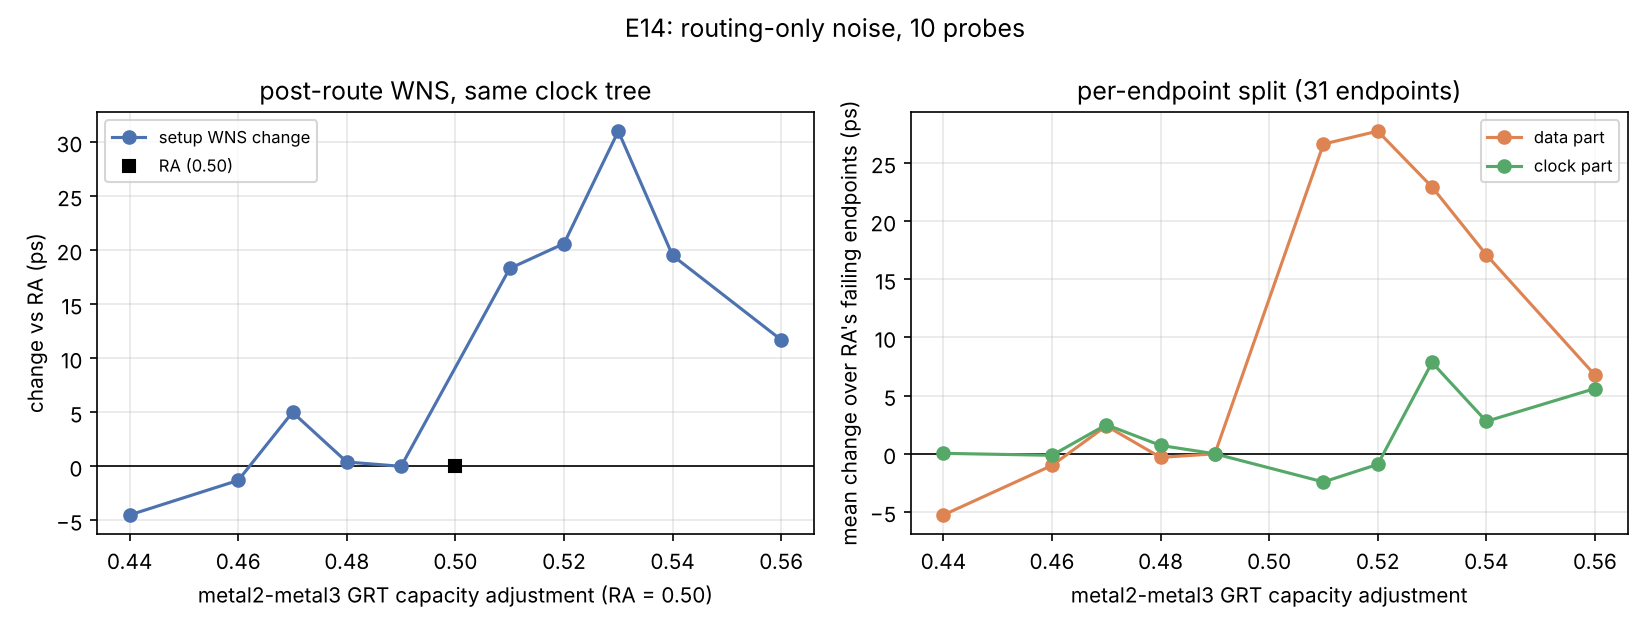

The data file committed next to this chart (first rows):
run, m2m3_adjust, setup_wns_ps, dwns_ps, setup_tns_ns, setup_viol, skew_setup_ps, ra_fail_dslack_mean_ps, ra_fail_dclock_mean_ps, ra_fail_ddata_mean_ps, split_n
N_gr44, 0.44, -18.8, -4.5, -0.5220, 31, -40.9, -5.22, 0.04, -5.26, 31
N_gr46, 0.46, -15.6, -1.3, -0.3953, 31, 38.0, -1.13, -0.13, -1.0, 31
N_gr47, 0.47, -9.3, 5.0, -0.2085, 31, -38.4, 4.9, 2.5, 2.4, 31
N_gr48, 0.48, -13.9, 0.4, -0.3475, 31, 39.0, 0.41, 0.72, -0.31, 31
N_gr49, 0.49, -14.3, 0.0, -0.3602, 31, 39.7, 0.0, 0.0, 0.0, 31
N_gr51, 0.51, 4.0, 18.3, 0.0000, 0, 42.4, 24.21, -2.42, 26.63, 31
N_gr52, 0.52, 6.3, 20.6, 0.0000, 0, 42.3, 26.82, -0.91, 27.74, 31
N_gr53, 0.53, 16.7, 31.0, 0.0000, 0, 34.0, 30.79, 7.85, 22.94, 31
N_gr54, 0.54, 5.2, 19.5, 0.0000, 0, 41.7, 19.89, 2.79, 17.11, 31
N_gr56, 0.56, -2.6, 11.7, -0.0186, 16, 38.3, 12.38, 5.61, 6.77, 31
